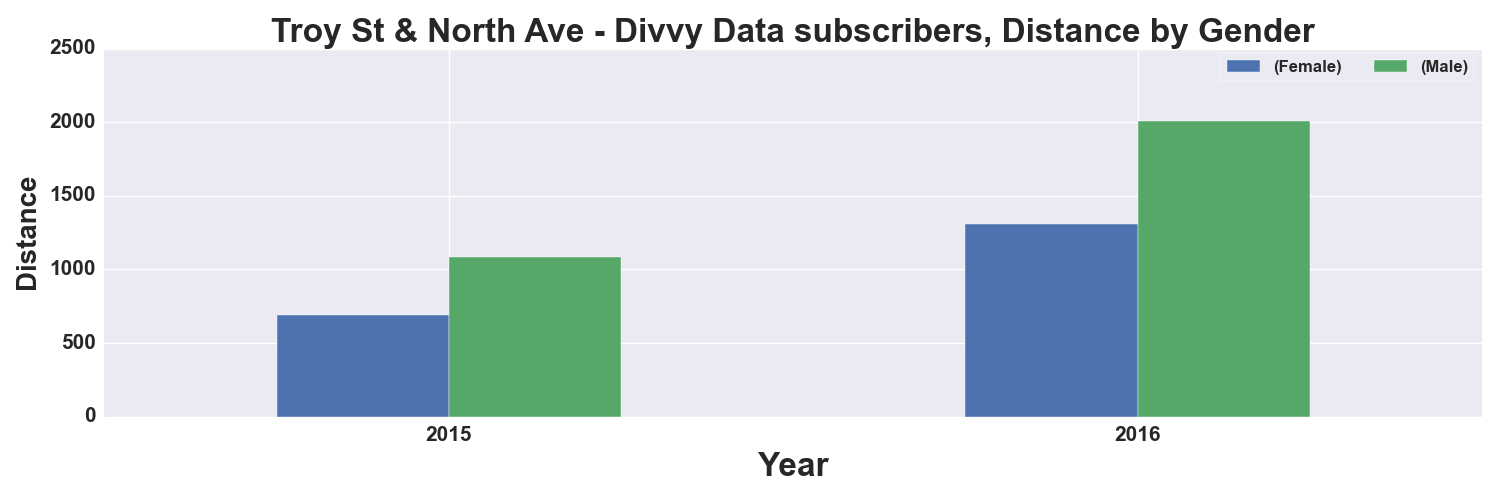

Source data for this figure (header and first rows):
, START TIME YEAR, DISTANCE_Miles, DISTANCE_Miles
GENDER, , Female, Male
0, 2015, 688.0, 1084
1, 2016, 1310, 2010
